Run: headless pygame with SDL's dummy video driver; simulated clock (each Clock.tick advances the game by its frame time, no real sleeping); random seed 0; keys injected as events and as key.get_pressed() state; no mouse input; restart key RETURN tapped at the start of phases 3 and 4.
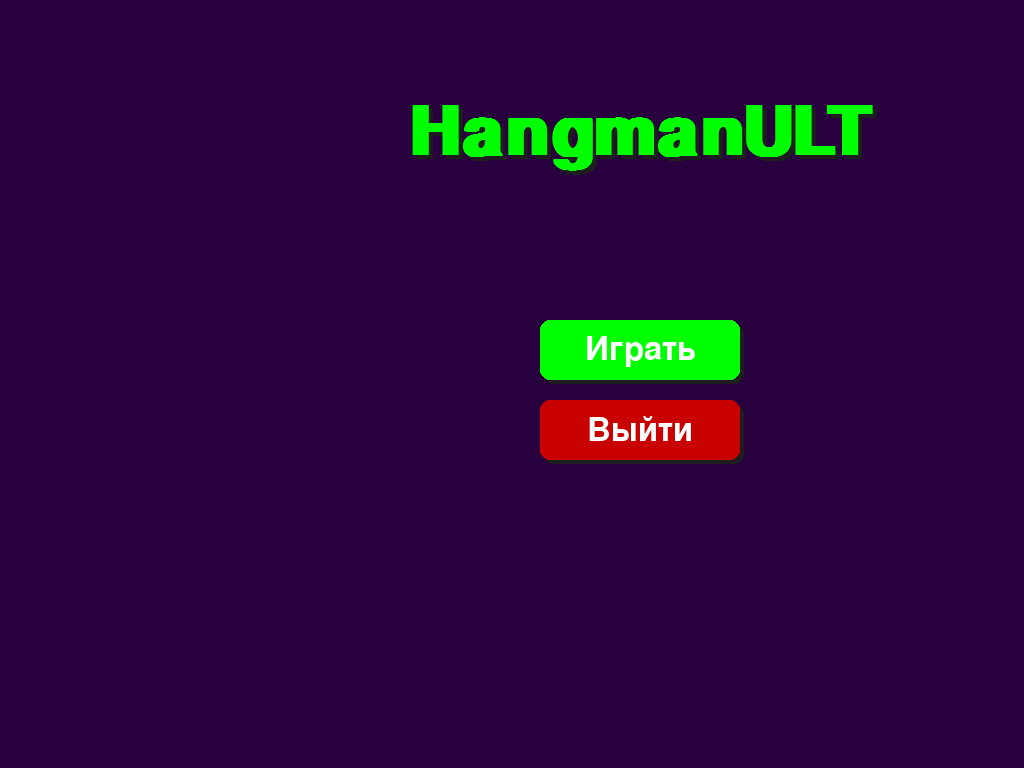
Frame 1 of 4 · flips 1–60 · no input
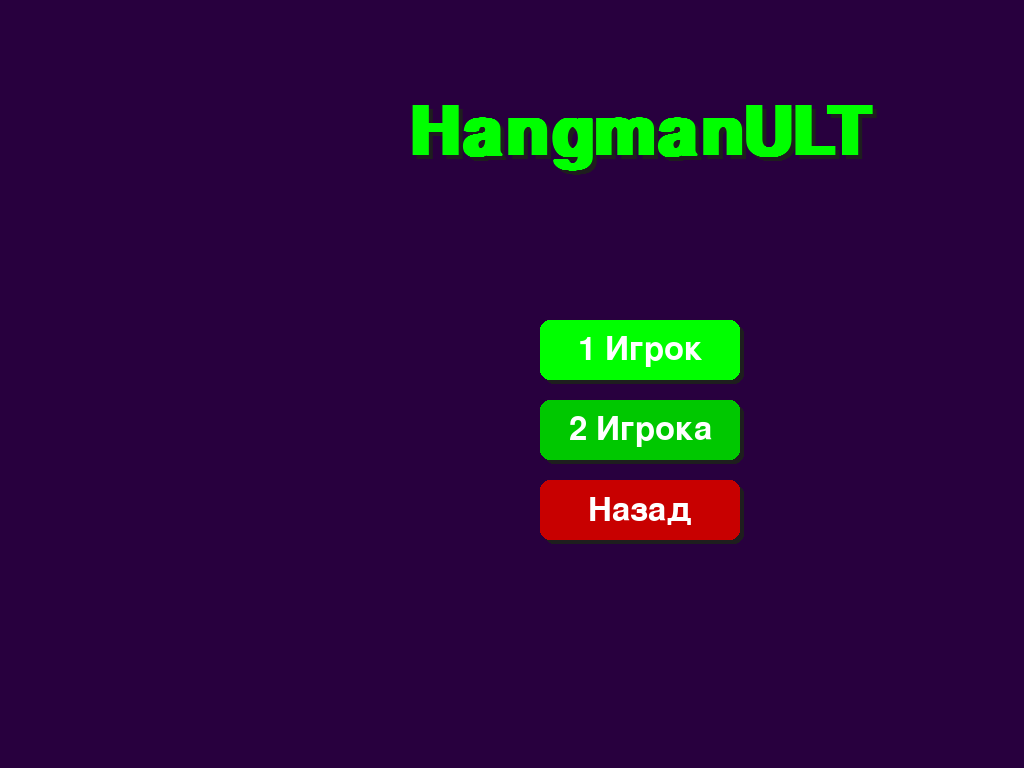
Frame 2 of 4 · flips 61–180 · tapped SPACE, RETURN · held RIGHT (→), D
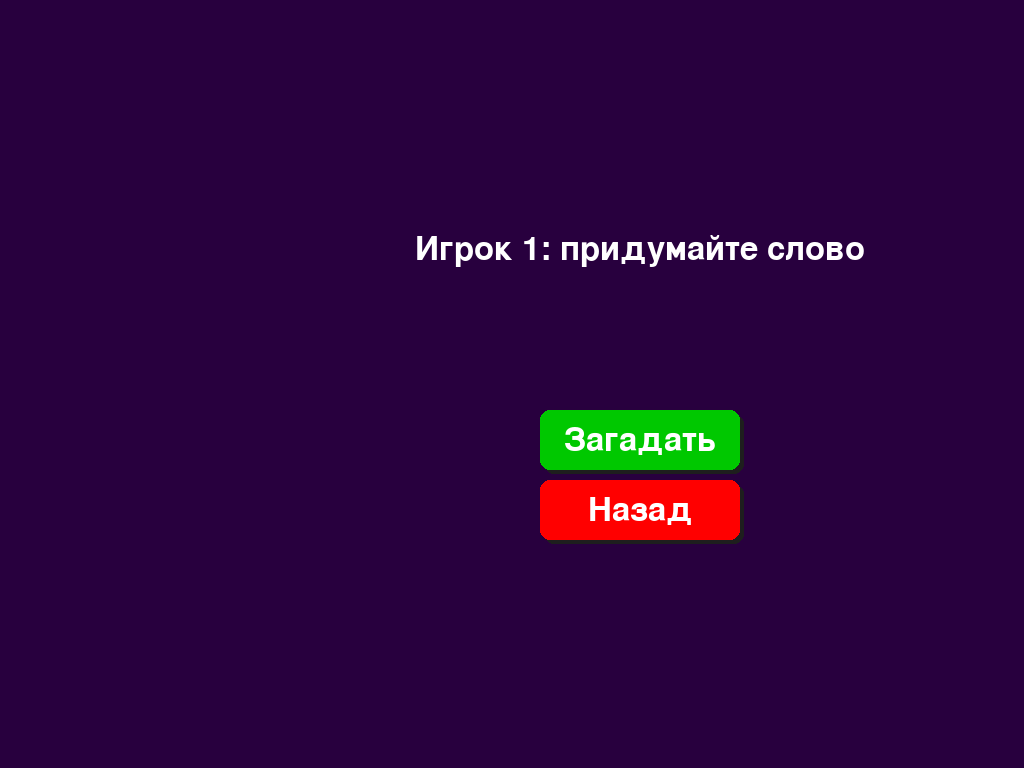
Frame 3 of 4 · flips 181–300 · tapped RETURN · held DOWN (↓), S
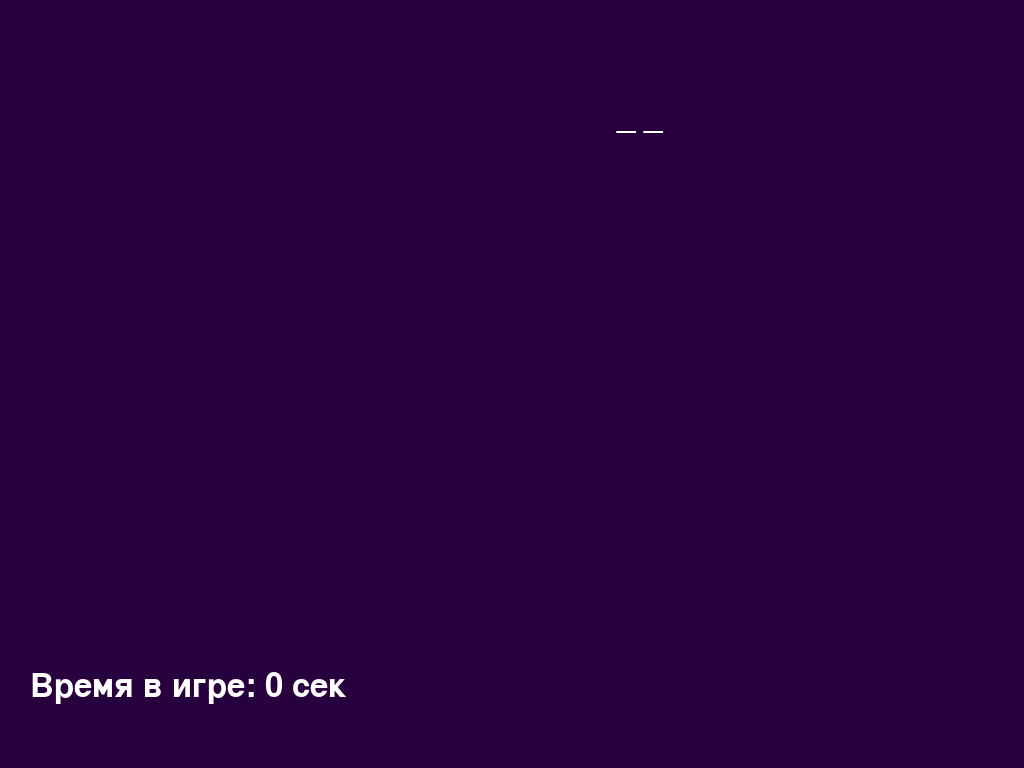
Frame 4 of 4 · flips 301–420 · tapped RETURN · held LEFT (←), A, UP (↑), W

The pygame program that drew these frames:

import pygame
import sys
import random
import time

# Screen parameters and colors
SCREEN_WIDTH = 1280
SCREEN_HEIGHT = 720
TEXT_COLOR = (255, 255, 255)
GREEN_BUTTON_COLOR = (0, 200, 0)
RED_BUTTON_COLOR = (200, 0, 0)
HOVER_GREEN_COLOR = (0, 255, 0)
HOVER_RED_COLOR = (255, 0, 0)
WORD_COLOR = (255, 255, 255)
HANGMAN_COLOR = (255, 0, 0)
GALLOWS_COLOR = (255, 255, 255)
SHADOW_COLOR = (30, 30, 30)

# Word list
WORDS = ["АБСТРАКЦИЯ", "АДАПТАЦИЯ", "АКАДЕМИЯ", "АКТИВНОСТЬ", "АЛГОРИТМ", "АЛЬТЕРНАТИВА", "АНАЛИЗ", "АНАТОМИЯ"]

pygame.init()
screen = pygame.display.set_mode((SCREEN_WIDTH, SCREEN_HEIGHT), pygame.FULLSCREEN)  # Fullscreen mode
pygame.display.set_caption("HangmanULT")
font = pygame.font.SysFont(None, 48)
clock = pygame.time.Clock()

# Game parameters
MAX_MISSES = 10
HANGMAN_PART_DURATION = 500  # Duration for each hangman part drawing (in ms)

class HangmanGame:
    def __init__(self):
        self.reset_game()
        self.mode = "menu"
        self.selected_option = 0
        self.input_text = ""
        self.input_mode = False

    def reset_game(self):
        self.word = ""
        self.guessed_letters = []
        self.misses = 0
        self.start_time = None
        self.end_time = None
        self.game_over = False
        self.word_revealed = False
        self.word_guessed = False
        self.part_draw_times = [None] * MAX_MISSES

    def set_word(self, word):
        self.word = word.upper()
        self.guessed_letters = ["_"] * len(word)
        self.start_time = time.time()

    def start_single_player(self):
        self.set_word(random.choice(WORDS))
        self.mode = "game"
        self.misses = 0
        self.word_revealed = False
        self.word_guessed = False
        self.part_draw_times = [None] * MAX_MISSES
        self.end_time = None

    def start_two_player(self, word):
        self.set_word(word)
        self.mode = "game"
        self.input_mode = False
        self.input_text = ""
        self.part_draw_times = [None] * MAX_MISSES
        self.end_time = None

    def guess_letter(self, letter):
        if self.game_over or letter in self.guessed_letters:
            return
        letter = letter.upper()
        if letter in self.word:
            for i, char in enumerate(self.word):
                if char == letter:
                    self.guessed_letters[i] = letter
            if "_" not in self.guessed_letters:
                self.word_guessed = True
                self.end_time = time.time()
                self.game_over = True
        else:
            self.part_draw_times[self.misses] = pygame.time.get_ticks()
            self.misses += 1
            if self.misses >= MAX_MISSES:
                pygame.time.delay(500)
                self.word_revealed = True
                self.end_time = time.time()
                self.game_over = True

    def draw_game(self):
        screen.fill((40, 0, 62))
        self.draw_word()
        self.draw_hangman()
        self.draw_timer()
        
        if self.word_revealed:
            self.draw_loss_message()
        elif self.word_guessed:
            self.draw_win_message()

    def draw_main_menu(self):
        screen.fill((40, 0, 62))
        self.draw_title("HangmanULT", SCREEN_WIDTH // 2, 100)
        draw_button("Играть", pygame.Rect(SCREEN_WIDTH // 2 - 100, SCREEN_HEIGHT // 2 - 40, 200, 60),
                    GREEN_BUTTON_COLOR, HOVER_GREEN_COLOR, self.selected_option == 0)
        draw_button("Выйти", pygame.Rect(SCREEN_WIDTH // 2 - 100, SCREEN_HEIGHT // 2 + 40, 200, 60),
                    RED_BUTTON_COLOR, HOVER_RED_COLOR, self.selected_option == 1)

    def draw_mode_selection(self):
        screen.fill((40, 0, 62))
        self.draw_title("HangmanULT", SCREEN_WIDTH // 2, 100)
        draw_button("1 Игрок", pygame.Rect(SCREEN_WIDTH // 2 - 100, SCREEN_HEIGHT // 2 - 40, 200, 60),
                    GREEN_BUTTON_COLOR, HOVER_GREEN_COLOR, self.selected_option == 0)
        draw_button("2 Игрока", pygame.Rect(SCREEN_WIDTH // 2 - 100, SCREEN_HEIGHT // 2 + 40, 200, 60),
                    GREEN_BUTTON_COLOR, HOVER_GREEN_COLOR, self.selected_option == 1)
        draw_button("Назад", pygame.Rect(SCREEN_WIDTH // 2 - 100, SCREEN_HEIGHT // 2 + 120, 200, 60),
                    RED_BUTTON_COLOR, HOVER_RED_COLOR, self.selected_option == 2)

    def draw_title(self, text, x, y):
        shadow_offset = 4
        shadow_color = (30, 30, 30)
        
        font_large = pygame.font.SysFont("Helvetica", 100, bold=True)
        title_surface = font_large.render(text, True, (0, 255, 0))
        shadow_surface = font_large.render(text, True, shadow_color)

        screen.blit(shadow_surface, (x - shadow_surface.get_width() // 2 + shadow_offset, y + shadow_offset))
        screen.blit(title_surface, (x - title_surface.get_width() // 2, y))

    def draw_word_entry(self):
        screen.fill((40, 0, 62))
        draw_text("Игрок 1: придумайте слово", SCREEN_WIDTH // 2, 250, center=True)
        draw_text(self.input_text, SCREEN_WIDTH // 2, 350, center=True)
        draw_button("Загадать", pygame.Rect(SCREEN_WIDTH // 2 - 100, SCREEN_HEIGHT // 2 + 50, 200, 60),
                    GREEN_BUTTON_COLOR, HOVER_GREEN_COLOR, self.selected_option == 0)
        draw_button("Назад", pygame.Rect(SCREEN_WIDTH // 2 - 100, SCREEN_HEIGHT // 2 + 120, 200, 60),
                    RED_BUTTON_COLOR, HOVER_RED_COLOR, self.selected_option == 1)

    def draw_word(self):
        word_surface = font.render(" ".join(self.guessed_letters), True, WORD_COLOR)
        screen.blit(word_surface, (SCREEN_WIDTH // 2 - word_surface.get_width() // 2, 100))

    def draw_timer(self):
        if self.game_over and self.end_time:
            elapsed_time = int(self.end_time - self.start_time)
        else:
            elapsed_time = int(time.time() - self.start_time)
        timer_surface = font.render(f"Время в игре: {elapsed_time} сек", True, TEXT_COLOR)
        screen.blit(timer_surface, (SCREEN_WIDTH - 1250, 670))

    def draw_hangman(self):
        current_time = pygame.time.get_ticks()
        gallows_parts = [
            ((SCREEN_WIDTH // 2 - 200, SCREEN_HEIGHT // 2 + 150), (SCREEN_WIDTH // 2 + 50, SCREEN_HEIGHT // 2 + 150)),
            ((SCREEN_WIDTH // 2 - 200, SCREEN_HEIGHT // 2 + 150), (SCREEN_WIDTH // 2 - 200, SCREEN_HEIGHT // 2 - 150)),
            ((SCREEN_WIDTH // 2 - 200, SCREEN_HEIGHT // 2 - 150), (SCREEN_WIDTH // 2, SCREEN_HEIGHT // 2 - 150)),
            ((SCREEN_WIDTH // 2, SCREEN_HEIGHT // 2 - 150), (SCREEN_WIDTH // 2, SCREEN_HEIGHT // 2 - 100))
        ]

        hangman_parts = [
            (lambda: pygame.draw.circle(screen, HANGMAN_COLOR, (SCREEN_WIDTH // 2, SCREEN_HEIGHT // 2 - 75), 20, 5)),
            (lambda: pygame.draw.line(screen, HANGMAN_COLOR, (SCREEN_WIDTH // 2, SCREEN_HEIGHT // 2 - 55), (SCREEN_WIDTH // 2, SCREEN_HEIGHT // 2 + 50), 8)),
            (lambda: pygame.draw.line(screen, HANGMAN_COLOR, (SCREEN_WIDTH // 2, SCREEN_HEIGHT // 2), (SCREEN_WIDTH // 2 - 30, SCREEN_HEIGHT // 2 - 30), 5)),
            (lambda: pygame.draw.line(screen, HANGMAN_COLOR, (SCREEN_WIDTH // 2, SCREEN_HEIGHT // 2), (SCREEN_WIDTH // 2 + 30, SCREEN_HEIGHT // 2 - 30), 5)),
            (lambda: pygame.draw.line(screen, HANGMAN_COLOR, (SCREEN_WIDTH // 2, SCREEN_HEIGHT // 2 + 50), (SCREEN_WIDTH // 2 - 30, SCREEN_HEIGHT // 2 + 90), 5)),
            (lambda: pygame.draw.line(screen, HANGMAN_COLOR, (SCREEN_WIDTH // 2, SCREEN_HEIGHT // 2 + 50), (SCREEN_WIDTH // 2 + 30, SCREEN_HEIGHT // 2 + 90), 5))
        ]

        for i in range(min(self.misses, 4)):
            if self.part_draw_times[i] and current_time >= self.part_draw_times[i]:
                start_pos, end_pos = gallows_parts[i]
                progress = min((current_time - self.part_draw_times[i]) / HANGMAN_PART_DURATION, 1)
                draw_end_pos = (
                    start_pos[0] + progress * (end_pos[0] - start_pos[0]),
                    start_pos[1] + progress * (end_pos[1] - start_pos[1])
                )
                pygame.draw.line(screen, GALLOWS_COLOR, start_pos, draw_end_pos, 8)

        for i in range(4, self.misses):
            if self.part_draw_times[i] and current_time >= self.part_draw_times[i]:
                progress = min((current_time - self.part_draw_times[i]) / HANGMAN_PART_DURATION, 1)
                if i == 4:
                    pygame.draw.circle(screen, HANGMAN_COLOR, (SCREEN_WIDTH // 2, SCREEN_HEIGHT // 2 - 75), int(20 * progress), 5)
                else:
                    hangman_parts[i - 4]()

    def draw_loss_message(self):
        loss_message = f"Игра завершена! Было загадано слово: {self.word}"
        restart_message = "Для продолжения нажмите Enter"
        loss_surface = font.render(loss_message, True, TEXT_COLOR)
        restart_surface = font.render(restart_message, True, TEXT_COLOR)
        screen.blit(loss_surface, (SCREEN_WIDTH // 2 - loss_surface.get_width() // 2, SCREEN_HEIGHT // 2 + 160))
        screen.blit(restart_surface, (SCREEN_WIDTH // 2 - restart_surface.get_width() // 2, SCREEN_HEIGHT // 2 + 200))

    def draw_win_message(self):
        win_message = "Поздравляем! Повешения не будет!"
        restart_message = "Для продолжения нажмите Enter"
        win_surface = font.render(win_message, True, TEXT_COLOR)
        restart_surface = font.render(restart_message, True, TEXT_COLOR)
        screen.blit(win_surface, (SCREEN_WIDTH // 2 - win_surface.get_width() // 2, SCREEN_HEIGHT // 2 + 160))
        screen.blit(restart_surface, (SCREEN_WIDTH // 2 - restart_surface.get_width() // 2, SCREEN_HEIGHT // 2 + 200))

def draw_text(text, x, y, color=TEXT_COLOR, center=False):
    text_surface = font.render(text, True, color)
    if center:
        x = x - text_surface.get_width() // 2
        y = y - text_surface.get_height() // 2
    screen.blit(text_surface, (x, y))

def draw_button(text, rect, color, hover_color, selected):
    color_to_use = hover_color if selected else color
    shadow_offset = 4
    shadow_rect = rect.move(shadow_offset, shadow_offset)
    pygame.draw.rect(screen, SHADOW_COLOR, shadow_rect, border_radius=10)
    pygame.draw.rect(screen, color_to_use, rect, border_radius=10)
    draw_text(text, rect.centerx, rect.centery, center=True)

def main():
    game = HangmanGame()

    while True:
        for event in pygame.event.get():
            if event.type == pygame.QUIT:
                pygame.quit()
                sys.exit()
            elif event.type == pygame.KEYDOWN:
                if game.mode == "menu":
                    if event.key in [pygame.K_UP, pygame.K_DOWN]:
                        game.selected_option = (game.selected_option + 1) % 2
                    elif event.key == pygame.K_RETURN:
                        if game.selected_option == 0:
                            game.mode = "mode_selection"
                        elif game.selected_option == 1:
                            pygame.quit()
                            sys.exit()
                elif game.mode == "mode_selection":
                    if event.key in [pygame.K_UP, pygame.K_DOWN]:
                        game.selected_option = (game.selected_option + 1) % 3
                    elif event.key == pygame.K_RETURN:
                        if game.selected_option == 0:
                            game.start_single_player()
                        elif game.selected_option == 1:
                            game.input_mode = True
                            game.mode = "word_entry"
                        elif game.selected_option == 2:
                            game.mode = "menu"
                elif game.mode == "word_entry":
                    if event.key in [pygame.K_UP, pygame.K_DOWN]:
                        game.selected_option = (game.selected_option + 1) % 2
                    elif event.key == pygame.K_RETURN:
                        if game.selected_option == 0 and game.input_text:
                            game.start_two_player(game.input_text)
                        elif game.selected_option == 1:
                            game.mode = "mode_selection"
                    elif event.key == pygame.K_BACKSPACE:
                        game.input_text = game.input_text[:-1]
                    elif event.unicode.isalpha():
                        game.input_text += event.unicode.upper()
                elif game.mode == "game" and not game.game_over:
                    if event.key == pygame.K_ESCAPE:
                        game.mode = "menu"
                    elif event.unicode.isalpha():
                        game.guess_letter(event.unicode)
                elif game.game_over and event.key == pygame.K_RETURN:
                    game.reset_game()
                    game.mode = "menu"

        if game.mode == "menu":
            game.draw_main_menu()
        elif game.mode == "mode_selection":
            game.draw_mode_selection()
        elif game.mode == "word_entry":
            game.draw_word_entry()
        elif game.mode == "game":
            game.draw_game()

        pygame.display.flip()
        clock.tick(30)

if __name__ == "__main__":
    main()
